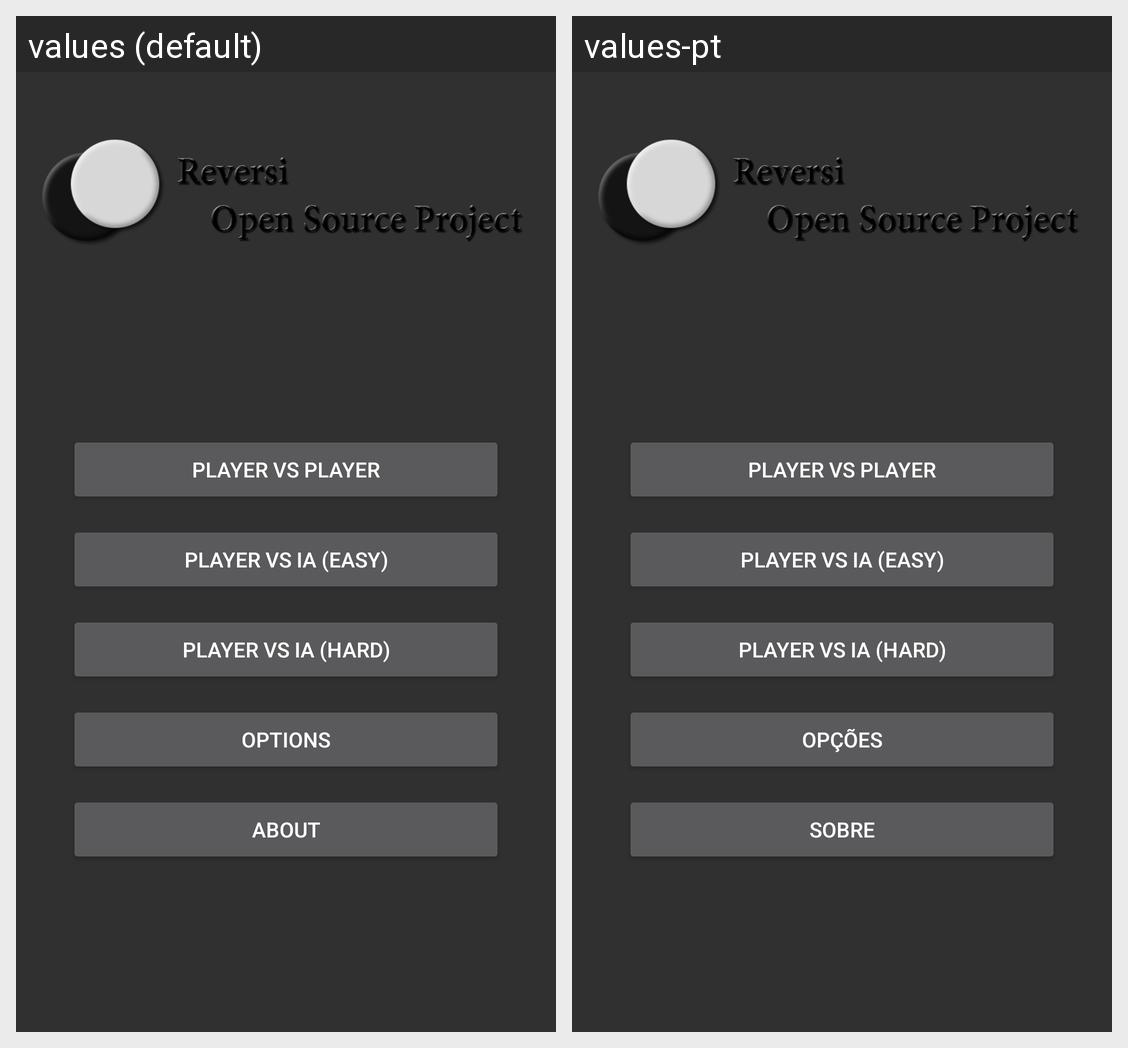

For this localized Android screen grid, give each drawn string resource with its value in every locale shown.
Android screen res/layout/activity_menu.xml rendered under 2 locales, left to right: values (default), values-pt. Device: Nexus 5 (rendered at 1080×1920; each locale shown at half size, 540×960, under a caption strip naming it); theme AppTheme.
Strings drawn on this screen, with the default value and each locale's value (text and hints the layout hard-codes, and strings that could not be matched under every locale, appear in the picture but are not listed):

options
  values: Options
  values-pt: Opções

about
  values: About
  values-pt: Sobre
